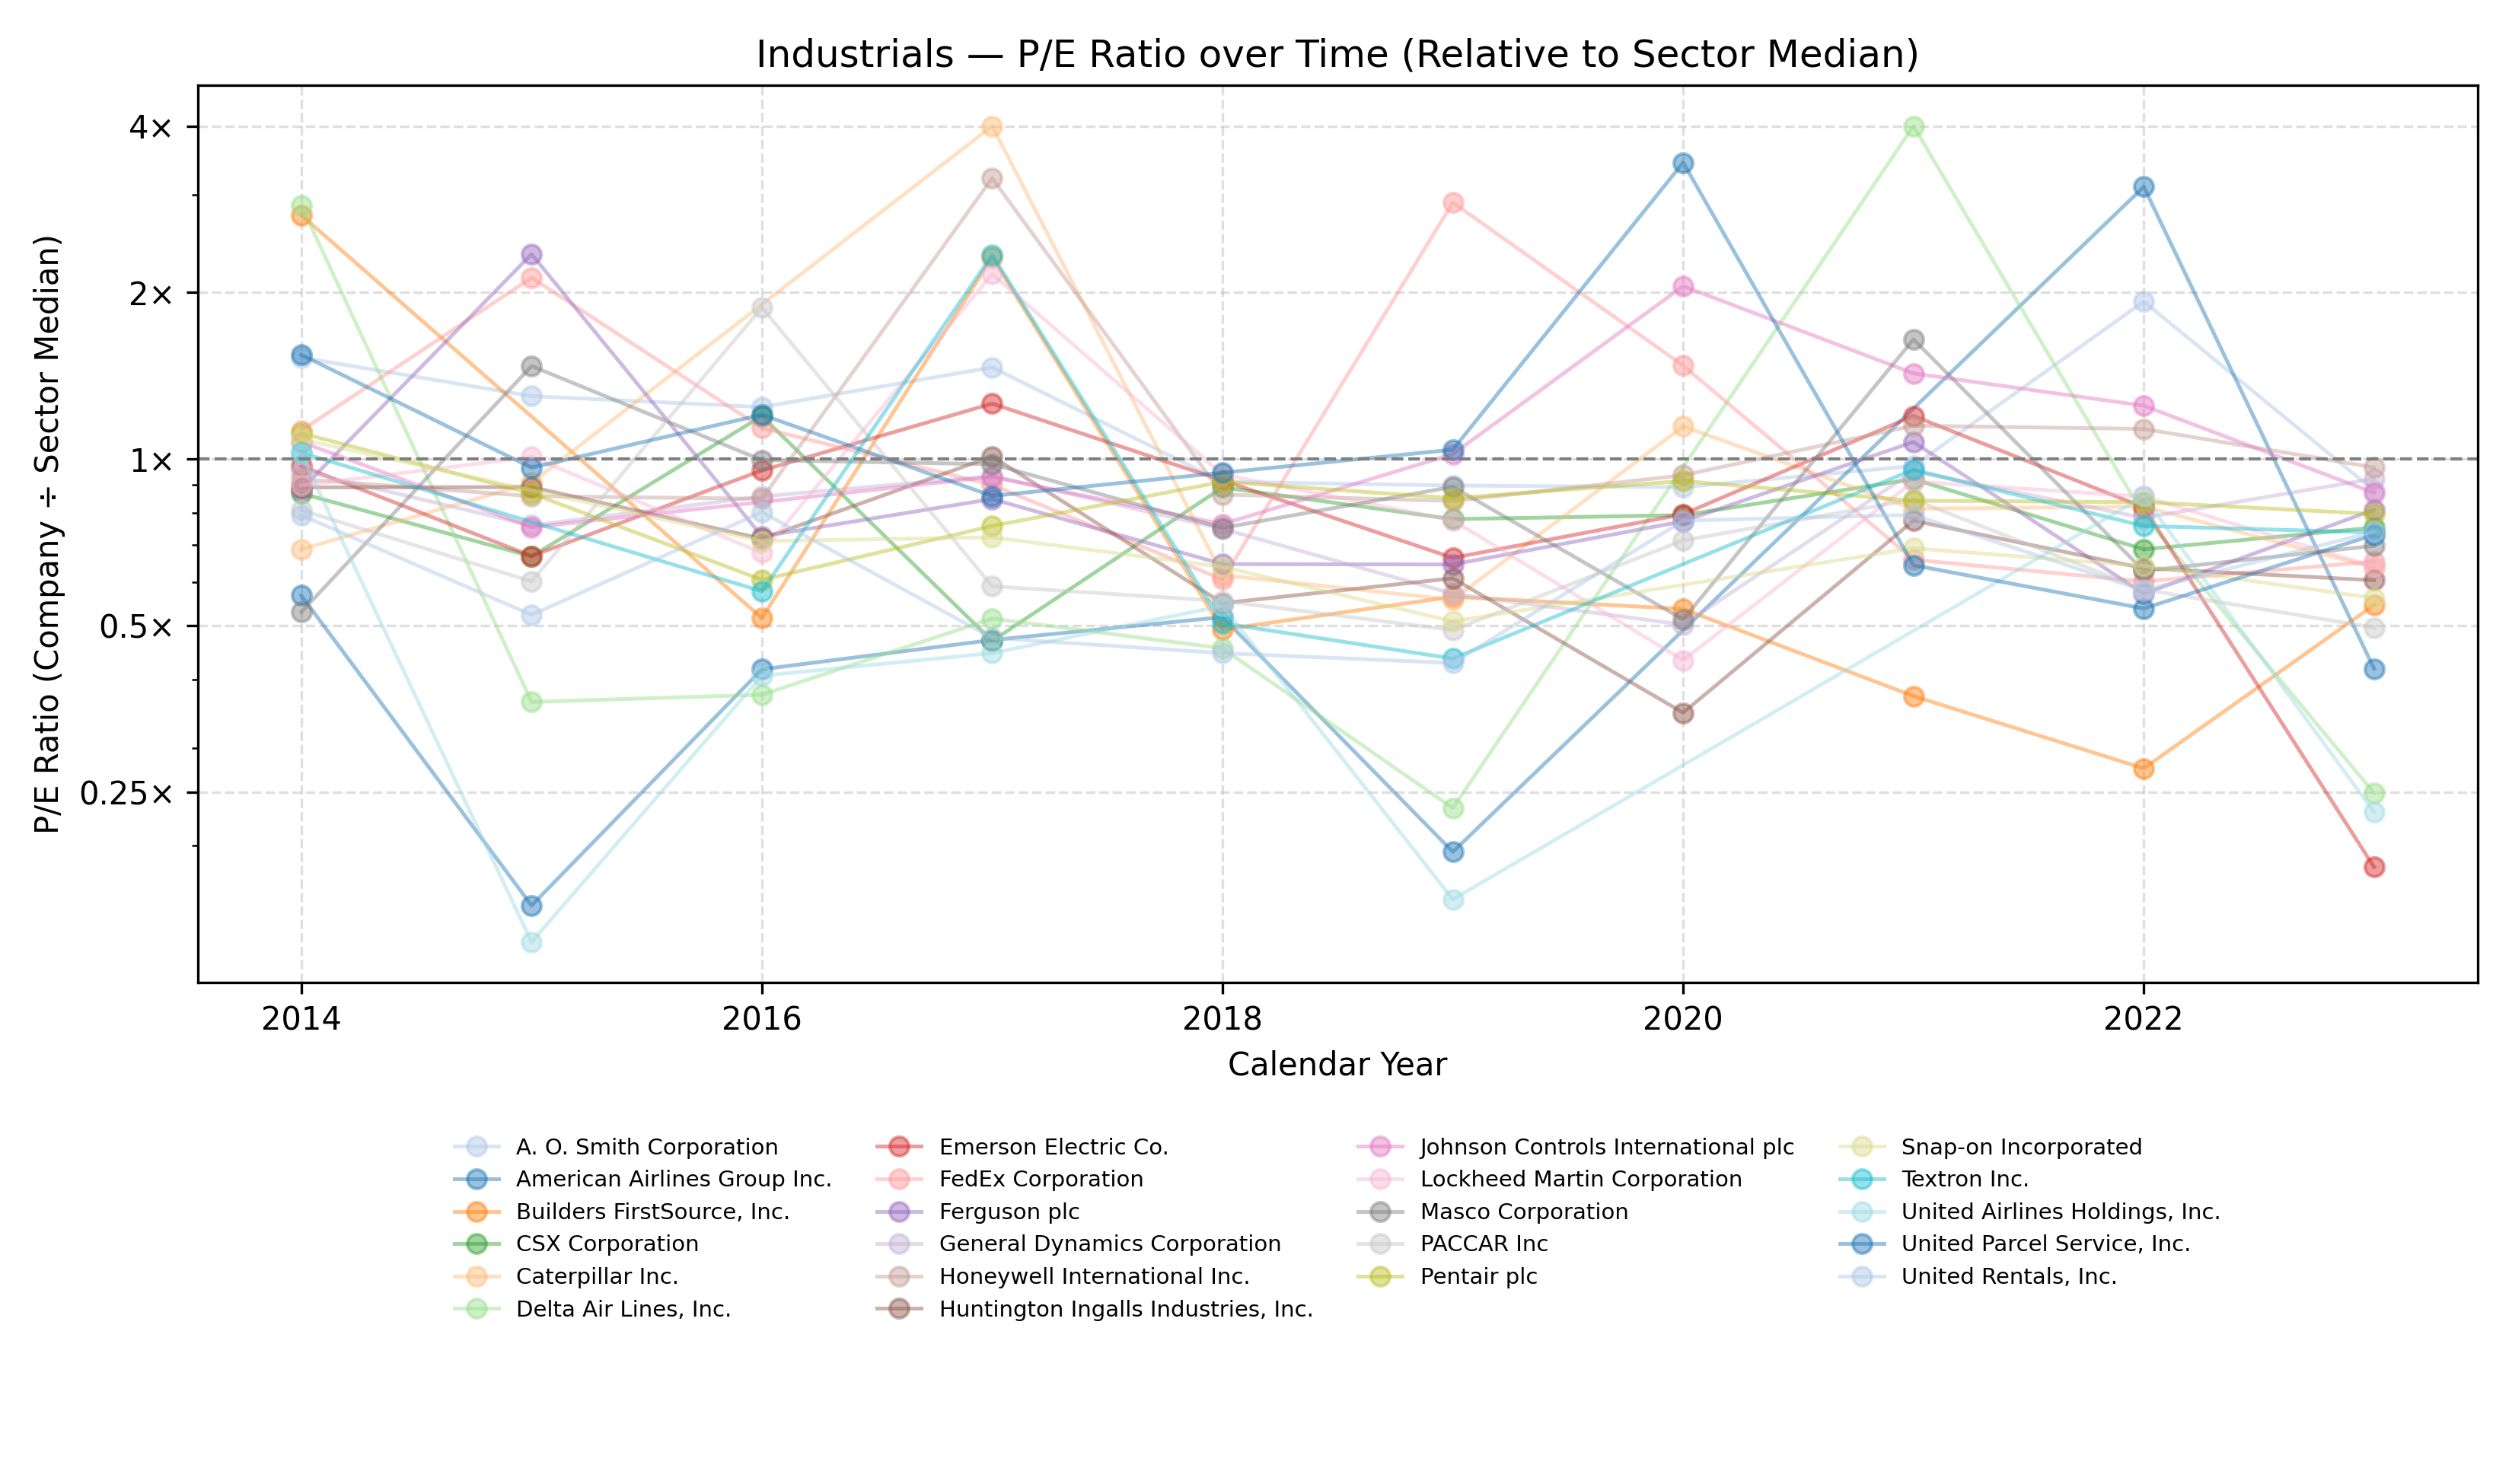

Source data for this figure (header and first rows):
Company Name, Calendar Year, P/E Ratio
A. O. Smith Corporation, 2014, 1.526
A. O. Smith Corporation, 2015, 1.3
A. O. Smith Corporation, 2016, 1.242
A. O. Smith Corporation, 2017, 1.465
A. O. Smith Corporation, 2018, 0.91
A. O. Smith Corporation, 2019, 0.896
A. O. Smith Corporation, 2020, 0.89
A. O. Smith Corporation, 2021, 0.972
A. O. Smith Corporation, 2022, 1.927
A. O. Smith Corporation, 2023, 0.877
American Airlines Group Inc., 2014, 0.567
American Airlines Group Inc., 2015, 0.156
American Airlines Group Inc., 2016, 0.417
American Airlines Group Inc., 2017, 0.471
American Airlines Group Inc., 2018, 0.518
American Airlines Group Inc., 2019, 0.195
American Airlines Group Inc., 2022, 3.106
American Airlines Group Inc., 2023, 0.418
Builders FirstSource, Inc., 2014, 2.761
Builders FirstSource, Inc., 2016, 0.516
Builders FirstSource, Inc., 2017, 2.315
Builders FirstSource, Inc., 2018, 0.492
Builders FirstSource, Inc., 2019, 0.564
Builders FirstSource, Inc., 2020, 0.536
Builders FirstSource, Inc., 2021, 0.373
Builders FirstSource, Inc., 2022, 0.276
Builders FirstSource, Inc., 2023, 0.545
CSX Corporation, 2014, 0.867
CSX Corporation, 2015, 0.667
CSX Corporation, 2016, 1.196
CSX Corporation, 2017, 0.469
CSX Corporation, 2018, 0.889
CSX Corporation, 2019, 0.779
CSX Corporation, 2020, 0.792
CSX Corporation, 2021, 0.92
CSX Corporation, 2022, 0.687
CSX Corporation, 2023, 0.752
Caterpillar Inc., 2014, 0.687
Caterpillar Inc., 2015, 0.906
Caterpillar Inc., 2017, 5.082
Caterpillar Inc., 2018, 0.617
Caterpillar Inc., 2019, 0.557
Caterpillar Inc., 2020, 1.146
Caterpillar Inc., 2021, 0.813
Caterpillar Inc., 2022, 0.821
Caterpillar Inc., 2023, 0.636
Delta Air Lines, Inc., 2014, 2.876
Delta Air Lines, Inc., 2015, 0.364
Delta Air Lines, Inc., 2016, 0.375
Delta Air Lines, Inc., 2017, 0.515
Delta Air Lines, Inc., 2018, 0.455
Delta Air Lines, Inc., 2019, 0.234
Delta Air Lines, Inc., 2021, 4.047
Delta Air Lines, Inc., 2022, 0.791
Delta Air Lines, Inc., 2023, 0.249
Emerson Electric Co., 2014, 0.972
Emerson Electric Co., 2015, 0.668
Emerson Electric Co., 2016, 0.954
Emerson Electric Co., 2017, 1.26
Emerson Electric Co., 2018, 0.915
... 148 more rows
